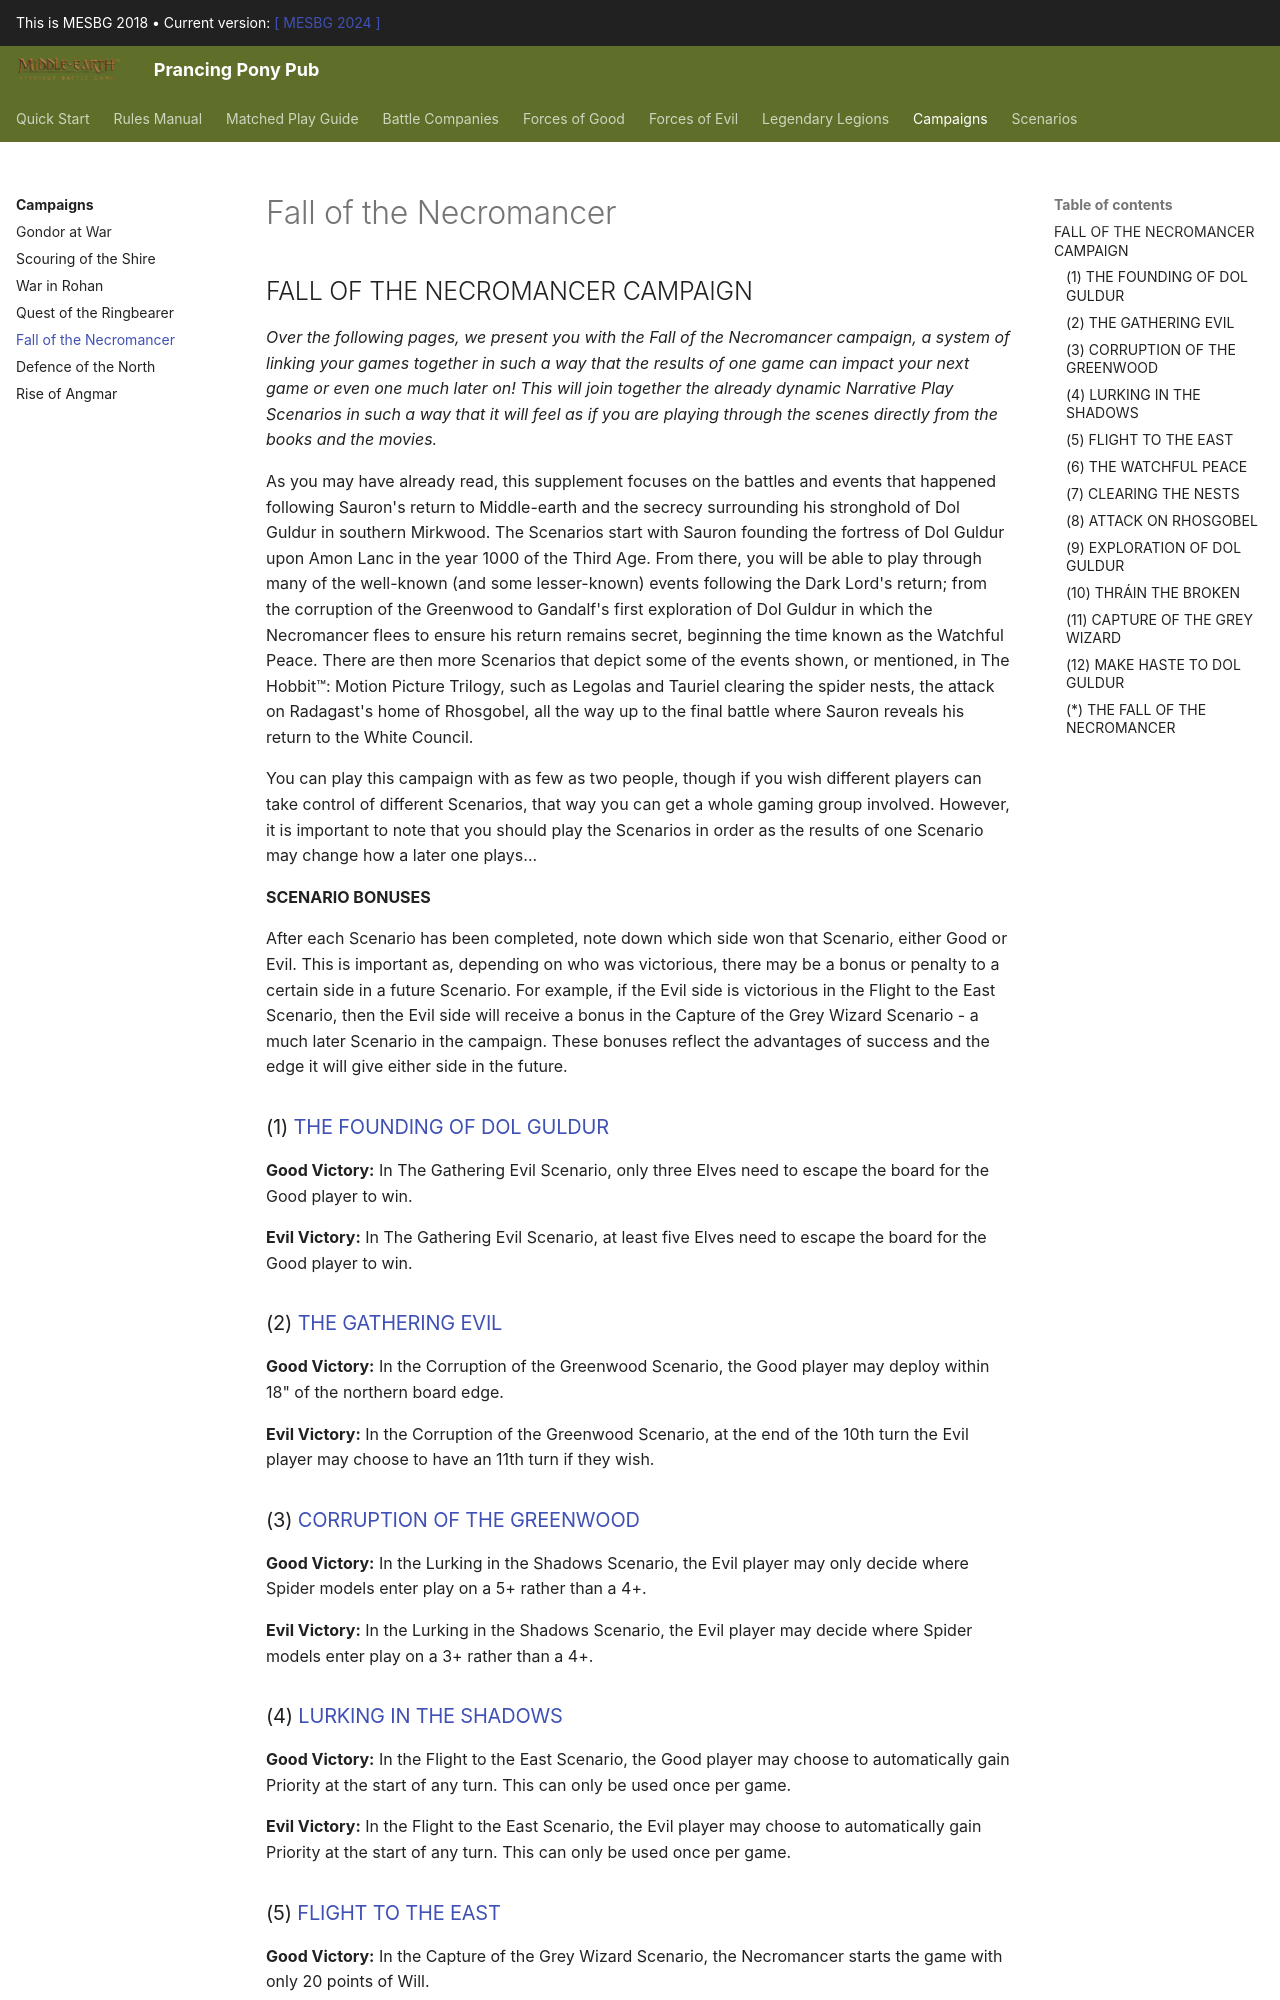

repository: BBBase-EHeresy-PPPub/PPPub · page: mesbg2018/campaigns/fall_of_the_necromancer/index.html · generator: mkdocs

## FALL OF THE NECROMANCER CAMPAIGN

*Over the following pages, we present you with the Fall of the Necromancer campaign, a system of linking your games together in such a way that the results of one game can impact your next game or even one much later on! This will join together the already dynamic Narrative Play Scenarios in such a way that it will feel as if you are playing through the scenes directly from the books and the movies.*

As you may have already read, this supplement focuses on the battles and events that happened following Sauron's return to Middle-earth and the secrecy surrounding his stronghold of Dol Guldur in southern Mirkwood. The Scenarios start with Sauron founding the fortress of Dol Guldur upon Amon Lanc in the year 1000 of the Third Age. From there, you will be able to play through many of the well-known (and some lesser-known) events following the Dark Lord's return; from the corruption of the Greenwood to Gandalf's first exploration of Dol Guldur in which the Necromancer flees to ensure his return remains secret, beginning the time known as the Watchful Peace. There are then more Scenarios that depict some of the events shown, or mentioned, in The Hobbit™: Motion Picture Trilogy, such as Legolas and Tauriel clearing the spider nests, the attack on Radagast's home of Rhosgobel, all the way up to the final battle where Sauron reveals his return to the White Council.

You can play this campaign with as few as two people, though if you wish different players can take control of different Scenarios, that way you can get a whole gaming group involved. However, it is important to note that you should play the Scenarios in order as the results of one Scenario may change how a later one plays...

**SCENARIO BONUSES**

After each Scenario has been completed, note down which side won that Scenario, either Good or Evil. This is important as, depending on who was victorious, there may be a bonus or penalty to a certain side in a future Scenario. For example, if the Evil side is victorious in the Flight to the East Scenario, then the Evil side will receive a bonus in the Capture of the Grey Wizard Scenario - a much later Scenario in the campaign. These bonuses reflect the advantages of success and the edge it will give either side in the future.

### (1) [THE FOUNDING OF DOL GULDUR](../scenarios/fall_of_the_necromancer.md#the-founding-of-dol-guldur)

**Good Victory:** In The Gathering Evil Scenario, only three Elves need to escape the board for the Good player to win.

**Evil Victory:** In The Gathering Evil Scenario, at least five Elves need to escape the board for the Good player to win.

### (2) [THE GATHERING EVIL](../scenarios/fall_of_the_necromancer.md#the-gathering-evil)

**Good Victory:** In the Corruption of the Greenwood Scenario, the Good player may deploy within 18" of the northern board edge.

**Evil Victory:** In the Corruption of the Greenwood Scenario, at the end of the 10th turn the Evil player may choose to have an 11th turn if they wish.

### (3) [CORRUPTION OF THE GREENWOOD](../scenarios/fall_of_the_necromancer.md#corruption-of-the-greenwood)

**Good Victory:** In the Lurking in the Shadows Scenario, the Evil player may only decide where Spider models enter play on a 5+ rather than a 4+.

**Evil Victory:** In the Lurking in the Shadows Scenario, the Evil player may decide where Spider models enter play on a 3+ rather than a 4+.

### (4) [LURKING IN THE SHADOWS](../scenarios/fall_of_the_necromancer.md#lurking-in-the-shadows)

**Good Victory:** In the Flight to the East Scenario, the Good player may choose to automatically gain Priority at the start of any turn. This can only be used once per game.

**Evil Victory:** In the Flight to the East Scenario, the Evil player may choose to automatically gain Priority at the start of any turn. This can only be used once per game.
